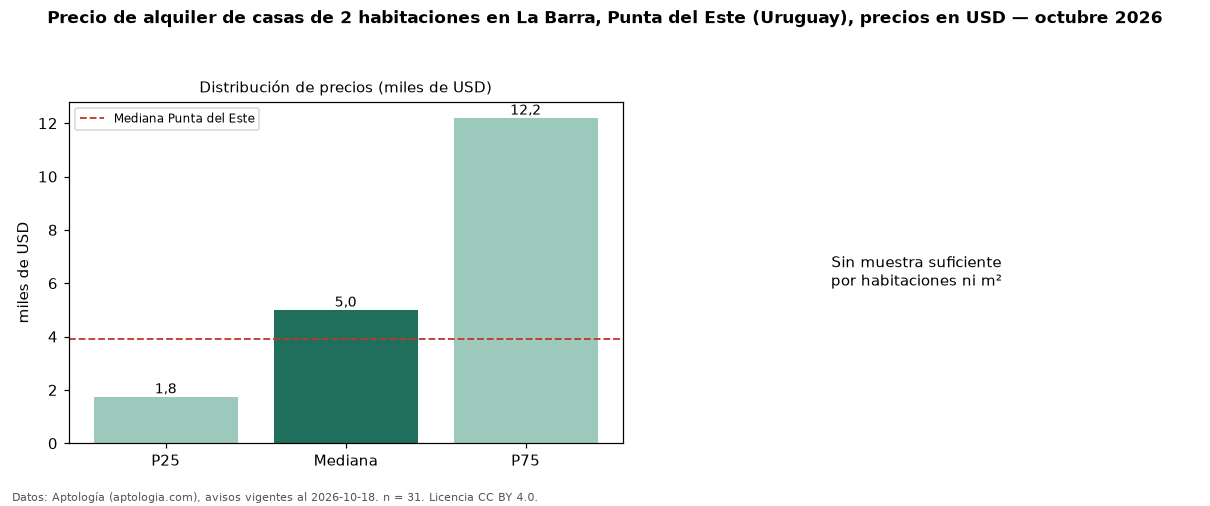

Data behind this chart, as committed beside it:
seccion, metrica, valor, moneda, n
precio, p25, 1750, USD, 31
precio, mediana, 5000, USD, 31
precio, p75, 12200, USD, 31
precio, minimo, 1300, USD, 31
precio, maximo, 20000, USD, 31
banos, mediana_banos, 2.0, , 
habitaciones, 2, 5000, USD, 31
ciudad, mediana_ciudad_referencia, 3900, USD, 
ciudad, mediana_m2_ciudad, 28.33, USD, 
fuente, fecha_datos, 2026-10-18, , 
fuente, atribucion, https://www.aptologia.com/uy/alquiler/pu…, , 
fuente, licencia, CC BY 4.0, , 
